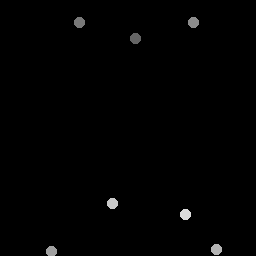

The data file committed next to this chart (first rows):
135.5, 39
79.5, 23.25
193.5, 23
52, 252
217, 250
113, 204
186, 215
